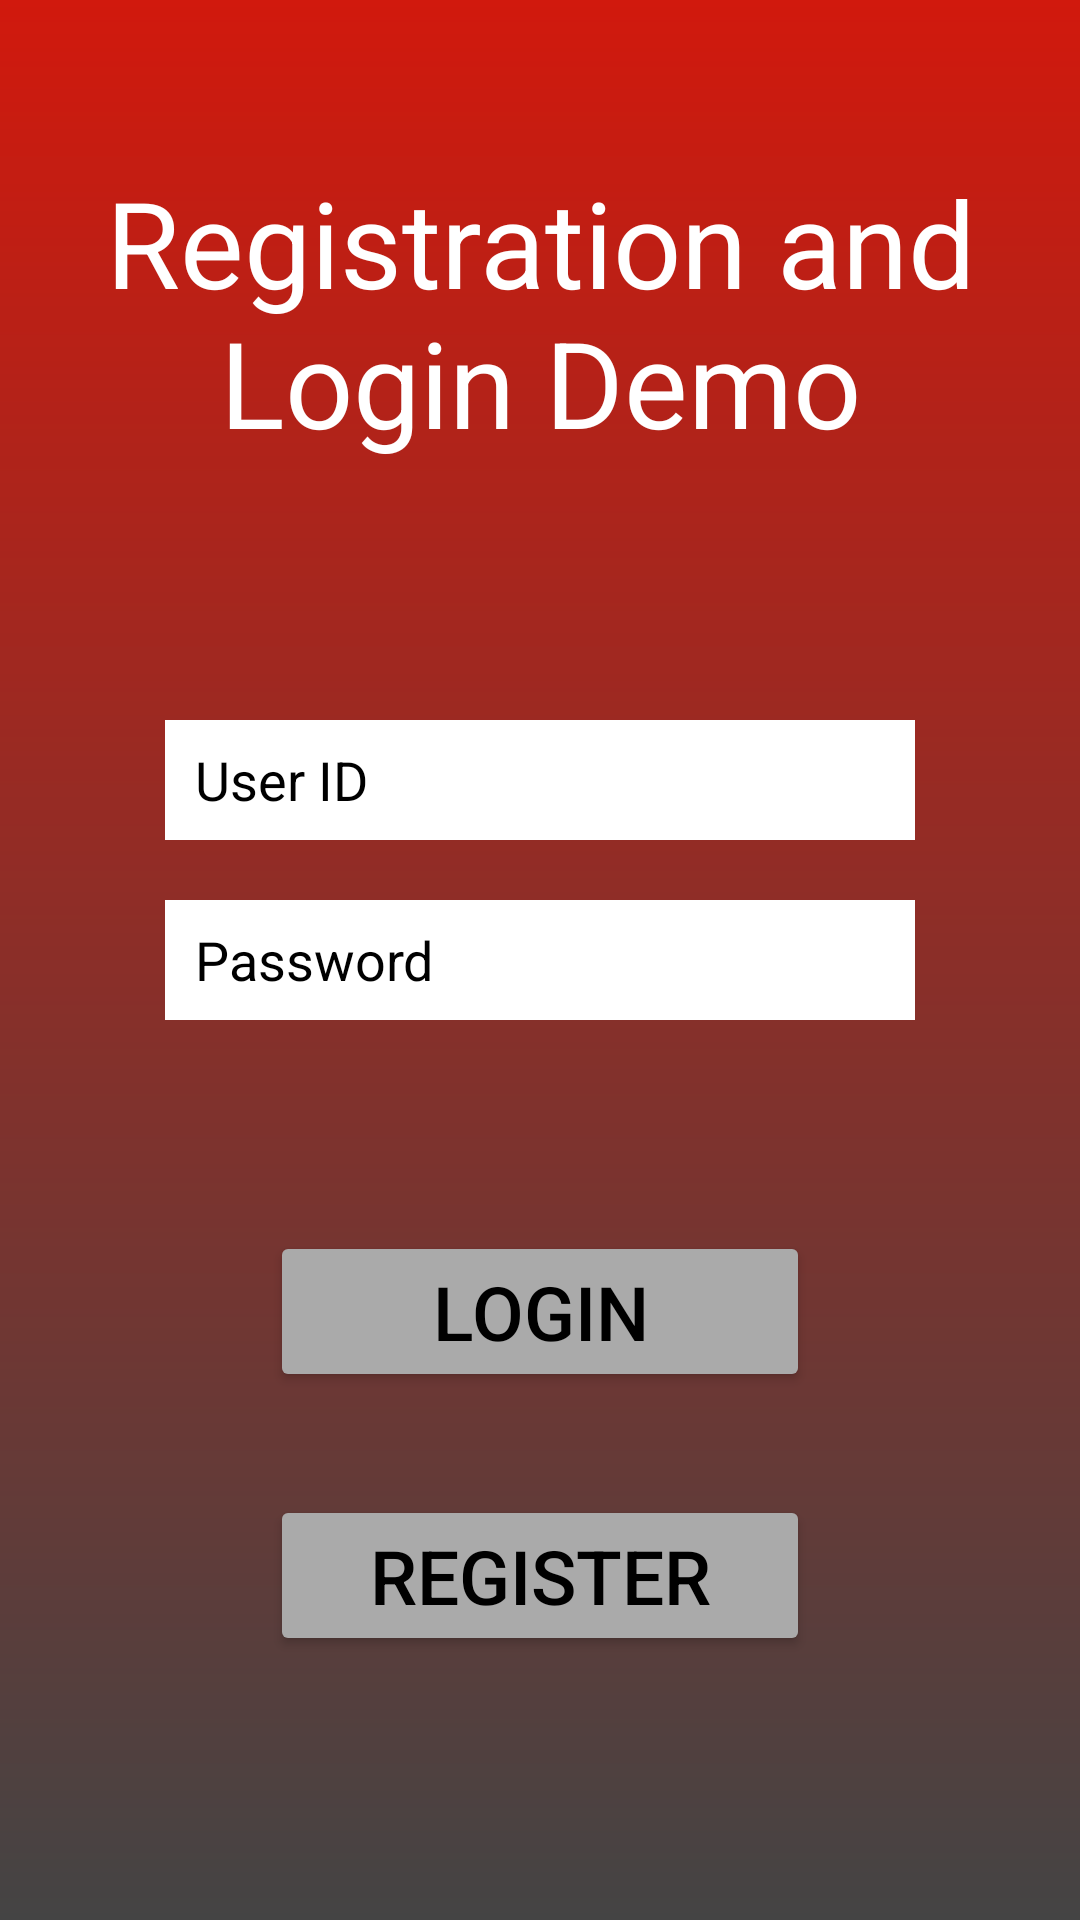

Write the Android layout XML for this screen, with the resource values it uses.
<!-- AndroidManifest.xml: application theme Theme.RegisterAndLogin -->
<!-- res/layout/activity_login.xml -->
<?xml version="1.0" encoding="utf-8"?>
<androidx.constraintlayout.widget.ConstraintLayout xmlns:android="http://schemas.android.com/apk/res/android"
    xmlns:app="http://schemas.android.com/apk/res-auto"
    xmlns:tools="http://schemas.android.com/tools"
    android:layout_width="match_parent"
    android:layout_height="match_parent"
    android:background="@drawable/bg_gradient"
    tools:context=".activityLogin">

    <TextView
        android:id="@+id/textView"
        android:layout_width="300dp"
        android:layout_height="wrap_content"
        android:gravity="center"
        android:text="@string/welcome"
        android:textColor="@color/white"
        android:textSize="40sp"
        app:layout_constraintBottom_toBottomOf="parent"
        app:layout_constraintEnd_toEndOf="parent"
        app:layout_constraintStart_toStartOf="parent"
        app:layout_constraintTop_toTopOf="parent"
        app:layout_constraintVertical_bias="0.1">
    </TextView>

    <EditText
        android:id="@+id/userID"
        android:layout_width="250dp"
        android:layout_height="40dp"
        android:background="@color/textField"
        android:textColor="@color/black"
        android:textColorHint="@color/black"
        android:hint="@string/userID"
        android:inputType="text"
        android:paddingHorizontal="10sp"
        app:layout_constraintBottom_toBottomOf="parent"
        app:layout_constraintEnd_toEndOf="parent"
        app:layout_constraintStart_toStartOf="parent"
        app:layout_constraintTop_toTopOf="parent"
        app:layout_constraintVertical_bias="0.4">
    </EditText>

    <EditText
        android:id="@+id/password"
        android:layout_width="250dp"
        android:layout_height="40dp"
        android:background="@color/textField"
        android:textColor="@color/black"
        android:textColorHint="@color/black"
        android:hint="@string/password"
        android:inputType="textPassword"
        android:paddingHorizontal="10sp"
        app:layout_constraintBottom_toBottomOf="parent"
        app:layout_constraintEnd_toEndOf="parent"
        app:layout_constraintStart_toStartOf="parent"
        app:layout_constraintTop_toTopOf="parent"
        app:layout_constraintVertical_bias="0.5">
    </EditText>

    <Button
        android:id="@+id/login"
        android:layout_width="180dp"
        android:layout_height="wrap_content"
        android:backgroundTint="@color/grey_700"
        android:padding="10dp"
        android:text="@string/buLogin"
        android:textColor="@color/black"
        android:textSize="25sp"
        android:gravity="center"
        app:layout_constraintBottom_toBottomOf="parent"
        app:layout_constraintEnd_toEndOf="parent"
        app:layout_constraintStart_toStartOf="parent"
        app:layout_constraintTop_toTopOf="parent"
        app:layout_constraintVertical_bias="0.7">
    </Button>
    <Button
        android:id="@+id/register"
        android:layout_width="180dp"
        android:layout_height="wrap_content"
        android:backgroundTint="@color/grey_700"
        android:padding="10dp"
        android:text="@string/buRegister"
        android:textColor="@color/black"
        android:textSize="25sp"
        app:layout_constraintBottom_toBottomOf="parent"
        app:layout_constraintEnd_toEndOf="parent"
        app:layout_constraintStart_toStartOf="parent"
        app:layout_constraintTop_toTopOf="parent"
        app:layout_constraintVertical_bias="0.85">>

    </Button>
</androidx.constraintlayout.widget.ConstraintLayout>
<!-- resources referenced by this layout -->
<resources>
  <color name="black">#FF000000</color>
  <color name="grey_700">#FFaaaaaa</color>
  <color name="textField">#FFFFFFFF</color>
  <color name="white">#FFFFFFFF</color>
  <!-- drawable bg_gradient (drawable) -->
  <?xml version="1.0" encoding="utf-8"?>
  <shape
      xmlns:android="http://schemas.android.com/apk/res/android"
      android:shape="rectangle">
      <gradient
          android:type="linear"
          android:angle="270"
          android:startColor="@color/redHawkRed"
          android:endColor="@color/grey_300" >
      </gradient>
  </shape>
  <string name="buLogin">Login</string>
  <string name="buRegister">Register</string>
  <string name="password">Password</string>
  <string name="userID">User ID</string>
  <string name="welcome">Registration and Login Demo</string>
  <style name="Theme.RegisterAndLogin" parent="Theme.MaterialComponents.DayNight.DarkActionBar">
          
          <item name="colorPrimary">@color/grey_500</item>
          <item name="colorPrimaryVariant">@color/purple_700</item>
          <item name="colorOnPrimary">@color/black</item>
          
          <item name="colorSecondary">@color/teal_200</item>
          <item name="colorSecondaryVariant">@color/teal_700</item>
          <item name="colorOnSecondary">@color/black</item>
          
          <item name="android:statusBarColor">?attr/colorPrimaryVariant</item>
          
      </style>
  <color name="redHawkRed">#FFD1190D</color>
  <color name="grey_300">#FF444444</color>
  <color name="grey_500">#FF777777</color>
  <color name="purple_700">#FF3700B3</color>
  <color name="teal_200">#FF03DAC5</color>
  <color name="teal_700">#FF018786</color>
</resources>
